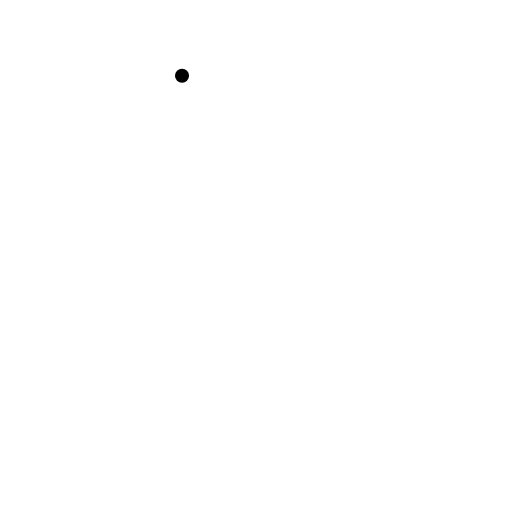
t = 0.00 s
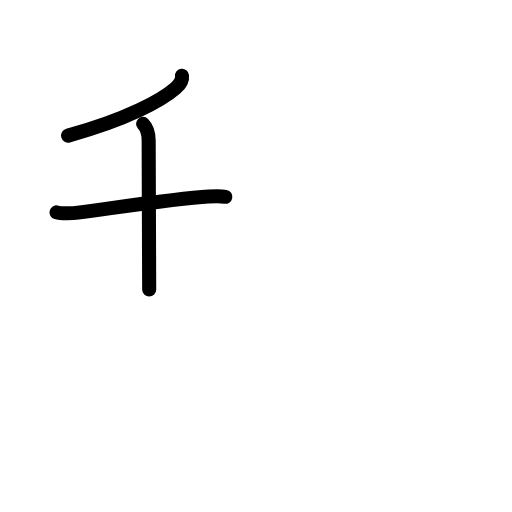
t = 2.60 s
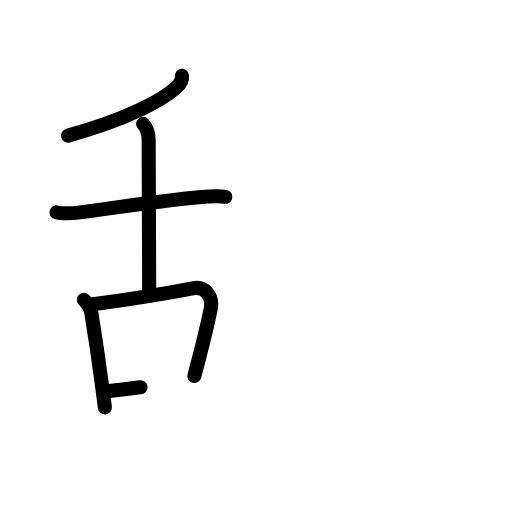
t = 5.20 s
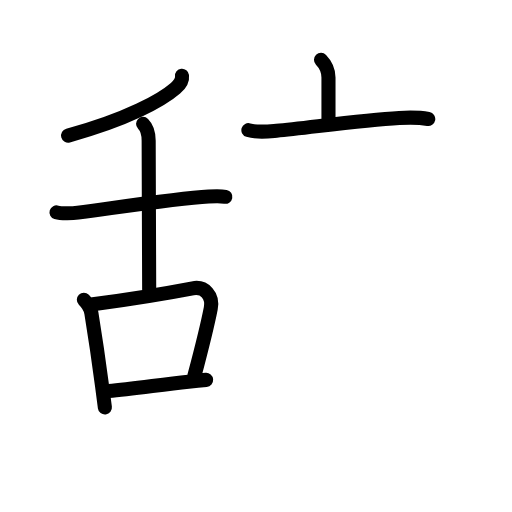
t = 7.80 s
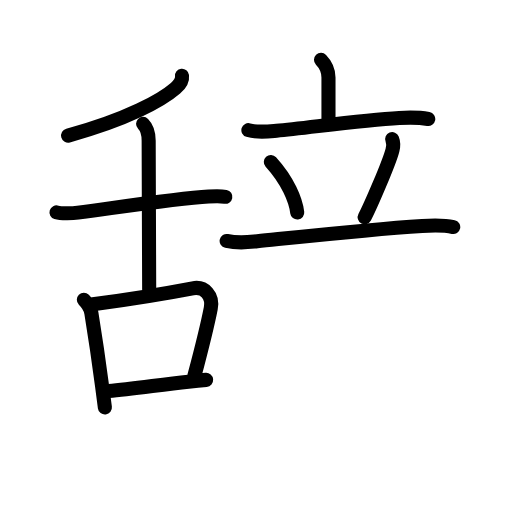
t = 10.40 s
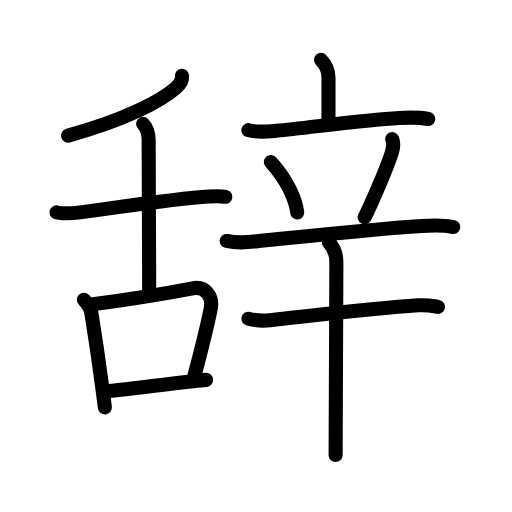
t = 13.00 s

The animated SVG that drew these frames (rendered in a browser with its animation timeline set to each time). Animation: 43 SMIL elements (animate=43); one cycle of 13.00 s.

<?xml version="1.0" encoding="UTF-8"?>
<!--
AniKanjiVG is licensed by CC-BY-SA Paul C. Sommerhoff (https://bitbucket.org/sommerhoff/anikanjivg).
AniKanjiVG uses KanjiVG which is licensed by CC-BY-SA Ulrich Apel (http://kanjivg.tagaini.net).
See also http://creativecommons.org/licenses/by-sa/3.0/
-->
<svg xmlns:kvg='http://kanjivg.tagaini.net' xmlns='http://www.w3.org/2000/svg' width='109' height='109' viewBox='0 0 109 109' style='fill:none;stroke:#000000;stroke-width:3;stroke-linecap:round;stroke-linejoin:round;' id="kvg:kanji_08f9e"><g id="kvg:08f9e" kvg:element="辞"><g id="kvg:08f9e-g1" kvg:element="舌" kvg:position="left" kvg:radical="nelson"><g id="kvg:08f9e-g2" kvg:position="top"><path id="kvg:08f9e-s1" kvg:type="㇒" d="M38.75,16.12c0.12,1-0.41,1.82-1.39,2.67c-2.87,2.49-10.15,6.61-22.86,10.08"><animate attributeName="d" begin="0.0s" dur="0.5s" from="M38.75,16.12C38.75,16.12,38.75,16.12,38.75,16.12" to="M38.75,16.12c0.12,1-0.41,1.82-1.39,2.67" />
<animate attributeName="d" begin="0.5s" dur="0.5s" from="M38.75,16.12c0.12,1-0.41,1.82-1.39,2.67c0,0,0,0,0,0,0" to="M38.75,16.12c0.12,1-0.41,1.82-1.39,2.67c-2.87,2.49-10.15,6.61-22.86,10.08" />
</path>
<path id="kvg:08f9e-s2" kvg:type="㇐" d="M12.03,45.21c1.01,0.31,3.56,0.2,4.56,0.06c9.57-1.27,21.08-3.02,27.83-3.43c1.69-0.1,2.71-0.1,3.55,0.06"><animate attributeName="d" begin="1.0s" dur="0.3333333333333333s" from="M12.03,45.21C12.03,45.21,12.03,45.21,12.03,45.21" to="M12.03,45.21c1.01,0.31,3.56,0.2,4.56,0.06" />
<animate attributeName="d" begin="1.3333333333333333s" dur="0.3333333333333333s" from="M12.03,45.21c1.01,0.31,3.56,0.2,4.56,0.06c0,0,0,0,0,0,0" to="M12.03,45.21c1.01,0.31,3.56,0.2,4.56,0.06c9.57-1.27,21.08-3.02,27.83-3.43" />
<animate attributeName="d" begin="1.6666666666666665s" dur="0.3333333333333333s" from="M12.03,45.21c1.01,0.31,3.56,0.2,4.56,0.06c9.57-1.27,21.08-3.02,27.83-3.43c0,0,0,0,0,0,0" to="M12.03,45.21c1.01,0.31,3.56,0.2,4.56,0.06c9.57-1.27,21.08-3.02,27.83-3.43c1.69-0.1,2.71-0.1,3.55,0.06" />
<animate attributeName="d" begin="0s" dur="1.0s" from="M-100,-100" to="M-100,-100" />
</path>
<path id="kvg:08f9e-s3" kvg:type="㇑a" d="M30.46,26.37c0.83,0.83,1.19,2.13,1.19,3.58c0,8.05,0.11,25.05,0.11,31.69"><animate attributeName="d" begin="2.0s" dur="0.5s" from="M30.46,26.37C30.46,26.37,30.46,26.37,30.46,26.37" to="M30.46,26.37c0.83,0.83,1.19,2.13,1.19,3.58" />
<animate attributeName="d" begin="2.5s" dur="0.5s" from="M30.46,26.37c0.83,0.83,1.19,2.13,1.19,3.58c0,0,0,0,0,0,0" to="M30.46,26.37c0.83,0.83,1.19,2.13,1.19,3.58c0,8.05,0.11,25.05,0.11,31.69" />
<animate attributeName="d" begin="0s" dur="2.0s" from="M-100,-100" to="M-100,-100" />
</path>
</g>
<g id="kvg:08f9e-g3" kvg:element="口" kvg:position="bottom"><path id="kvg:08f9e-s4" kvg:type="㇑" d="M17.85,63.83c0.85,0.85,1.43,1.79,1.6,2.81c1.14,6.99,1.81,11.94,2.29,15.61c0.23,1.76,0.42,3.24,0.59,4.5"><animate attributeName="d" begin="3.0s" dur="0.3333333333333333s" from="M17.85,63.83C17.85,63.83,17.85,63.83,17.85,63.83" to="M17.85,63.83c0.85,0.85,1.43,1.79,1.6,2.81" />
<animate attributeName="d" begin="3.3333333333333335s" dur="0.3333333333333333s" from="M17.85,63.83c0.85,0.85,1.43,1.79,1.6,2.81c0,0,0,0,0,0,0" to="M17.85,63.83c0.85,0.85,1.43,1.79,1.6,2.81c1.14,6.99,1.81,11.94,2.29,15.61" />
<animate attributeName="d" begin="3.6666666666666665s" dur="0.3333333333333333s" from="M17.85,63.83c0.85,0.85,1.43,1.79,1.6,2.81c1.14,6.99,1.81,11.94,2.29,15.61c0,0,0,0,0,0,0" to="M17.85,63.83c0.85,0.85,1.43,1.79,1.6,2.81c1.14,6.99,1.81,11.94,2.29,15.61c0.23,1.76,0.42,3.24,0.59,4.5" />
<animate attributeName="d" begin="0s" dur="3.0s" from="M-100,-100" to="M-100,-100" />
</path>
<path id="kvg:08f9e-s5" kvg:type="㇕b" d="M19.77,64.78c7.83-1.06,16.02-2.4,21.25-3.4c2.61-0.5,4.36,1.63,3.85,4.25c-0.81,4.17-2.02,8.85-3.49,14.4"><animate attributeName="d" begin="4.0s" dur="0.3333333333333333s" from="M19.77,64.78C19.77,64.78,19.77,64.78,19.77,64.78" to="M19.77,64.78c7.83-1.06,16.02-2.4,21.25-3.4" />
<animate attributeName="d" begin="4.333333333333333s" dur="0.3333333333333333s" from="M19.77,64.78c7.83-1.06,16.02-2.4,21.25-3.4c0,0,0,0,0,0,0" to="M19.77,64.78c7.83-1.06,16.02-2.4,21.25-3.4c2.61-0.5,4.36,1.63,3.85,4.25" />
<animate attributeName="d" begin="4.666666666666667s" dur="0.3333333333333333s" from="M19.77,64.78c7.83-1.06,16.02-2.4,21.25-3.4c2.61-0.5,4.36,1.63,3.85,4.25c0,0,0,0,0,0,0" to="M19.77,64.78c7.83-1.06,16.02-2.4,21.25-3.4c2.61-0.5,4.36,1.63,3.85,4.25c-0.81,4.17-2.02,8.85-3.49,14.4" />
<animate attributeName="d" begin="0s" dur="4.0s" from="M-100,-100" to="M-100,-100" />
</path>
<path id="kvg:08f9e-s6" kvg:type="㇐b" d="M23.14,83.25c4.77-0.39,10.61-1.3,16.97-2c1.24-0.14,2.49-0.27,3.77-0.38"><animate attributeName="d" begin="5.0s" dur="0.5s" from="M23.14,83.25C23.14,83.25,23.14,83.25,23.14,83.25" to="M23.14,83.25c4.77-0.39,10.61-1.3,16.97-2" />
<animate attributeName="d" begin="5.5s" dur="0.5s" from="M23.14,83.25c4.77-0.39,10.61-1.3,16.97-2c0,0,0,0,0,0,0" to="M23.14,83.25c4.77-0.39,10.61-1.3,16.97-2c1.24-0.14,2.49-0.27,3.77-0.38" />
<animate attributeName="d" begin="0s" dur="5.0s" from="M-100,-100" to="M-100,-100" />
</path>
</g>
</g>
<g id="kvg:08f9e-g4" kvg:element="辛" kvg:position="right" kvg:radical="tradit"><g id="kvg:08f9e-g5" kvg:element="立" kvg:position="top"><g id="kvg:08f9e-g6" kvg:element="亠" kvg:position="top"><path id="kvg:08f9e-s7" kvg:type="㇑a" d="M68.34,12.75c0.73,0.75,1.59,2,1.59,3.75s0,4,0,8.75"><animate attributeName="d" begin="6.0s" dur="1.0s" from="M68.34,12.75C68.34,12.75,68.34,12.75,68.34,12.75" to="M68.34,12.75c0.73,0.75,1.59,2,1.59,3.75s0,4,0,8.75" />
<animate attributeName="d" begin="0s" dur="6.0s" from="M-100,-100" to="M-100,-100" />
</path>
<path id="kvg:08f9e-s8" kvg:type="㇐" d="M52.88,27.7c1.92,0.59,4.03,0.32,6,0.14c6.52-0.6,18.02-2.26,26.12-2.72c2.08-0.12,4.11-0.16,6.17,0.22"><animate attributeName="d" begin="7.0s" dur="0.3333333333333333s" from="M52.88,27.7C52.88,27.7,52.88,27.7,52.88,27.7" to="M52.88,27.7c1.92,0.59,4.03,0.32,6,0.14" />
<animate attributeName="d" begin="7.333333333333333s" dur="0.3333333333333333s" from="M52.88,27.7c1.92,0.59,4.03,0.32,6,0.14c0,0,0,0,0,0,0" to="M52.88,27.7c1.92,0.59,4.03,0.32,6,0.14c6.52-0.6,18.02-2.26,26.12-2.72" />
<animate attributeName="d" begin="7.666666666666667s" dur="0.3333333333333333s" from="M52.88,27.7c1.92,0.59,4.03,0.32,6,0.14c6.52-0.6,18.02-2.26,26.12-2.72c0,0,0,0,0,0,0" to="M52.88,27.7c1.92,0.59,4.03,0.32,6,0.14c6.52-0.6,18.02-2.26,26.12-2.72c2.08-0.12,4.11-0.16,6.17,0.22" />
<animate attributeName="d" begin="0s" dur="7.0s" from="M-100,-100" to="M-100,-100" />
</path>
</g>
<g id="kvg:08f9e-g7" kvg:position="bottom"><path id="kvg:08f9e-s9" kvg:type="㇔" d="M57.66,34.5c3.64,4.01,5.29,8.11,5.62,10.75"><animate attributeName="d" begin="8.0s" dur="1.0s" from="M57.66,34.5C57.66,34.5,57.66,34.5,57.66,34.5" to="M57.66,34.5c3.64,4.01,5.29,8.11,5.62,10.75" />
<animate attributeName="d" begin="0s" dur="8.0s" from="M-100,-100" to="M-100,-100" />
</path>
<path id="kvg:08f9e-s10" kvg:type="㇒" d="M83.49,29.62c0.28,0.7,0.28,1.52,0.06,2.36c-0.74,2.84-4.76,12.06-5.92,14.27"><animate attributeName="d" begin="9.0s" dur="0.5s" from="M83.49,29.62C83.49,29.62,83.49,29.62,83.49,29.62" to="M83.49,29.62c0.28,0.7,0.28,1.52,0.06,2.36" />
<animate attributeName="d" begin="9.5s" dur="0.5s" from="M83.49,29.62c0.28,0.7,0.28,1.52,0.06,2.36c0,0,0,0,0,0,0" to="M83.49,29.62c0.28,0.7,0.28,1.52,0.06,2.36c-0.74,2.84-4.76,12.06-5.92,14.27" />
<animate attributeName="d" begin="0s" dur="9.0s" from="M-100,-100" to="M-100,-100" />
</path>
<path id="kvg:08f9e-s11" kvg:type="㇐" d="M48.25,51.3c2.62,0.57,4.37,0.29,6.51,0.07c10.63-1.1,24.29-2.6,35.11-3.27c2.25-0.14,4.41-0.26,6.62,0.23"><animate attributeName="d" begin="10.0s" dur="0.3333333333333333s" from="M48.25,51.3C48.25,51.3,48.25,51.3,48.25,51.3" to="M48.25,51.3c2.62,0.57,4.37,0.29,6.51,0.07" />
<animate attributeName="d" begin="10.333333333333334s" dur="0.3333333333333333s" from="M48.25,51.3c2.62,0.57,4.37,0.29,6.51,0.07c0,0,0,0,0,0,0" to="M48.25,51.3c2.62,0.57,4.37,0.29,6.51,0.07c10.63-1.1,24.29-2.6,35.11-3.27" />
<animate attributeName="d" begin="10.666666666666666s" dur="0.3333333333333333s" from="M48.25,51.3c2.62,0.57,4.37,0.29,6.51,0.07c10.63-1.1,24.29-2.6,35.11-3.27c0,0,0,0,0,0,0" to="M48.25,51.3c2.62,0.57,4.37,0.29,6.51,0.07c10.63-1.1,24.29-2.6,35.11-3.27c2.25-0.14,4.41-0.26,6.62,0.23" />
<animate attributeName="d" begin="0s" dur="10.0s" from="M-100,-100" to="M-100,-100" />
</path>
</g>
</g>
<g id="kvg:08f9e-g8" kvg:element="十" kvg:position="bottom"><path id="kvg:08f9e-s12" kvg:type="㇐" d="M52.89,67.85c1.21,0.32,3.45,0.45,4.66,0.32c9.71-1.05,22.21-2.55,31.44-3.17c2.02-0.13,3.24,0.15,4.25,0.32"><animate attributeName="d" begin="11.0s" dur="0.3333333333333333s" from="M52.89,67.85C52.89,67.85,52.89,67.85,52.89,67.85" to="M52.89,67.85c1.21,0.32,3.45,0.45,4.66,0.32" />
<animate attributeName="d" begin="11.333333333333334s" dur="0.3333333333333333s" from="M52.89,67.85c1.21,0.32,3.45,0.45,4.66,0.32c0,0,0,0,0,0,0" to="M52.89,67.85c1.21,0.32,3.45,0.45,4.66,0.32c9.71-1.05,22.21-2.55,31.44-3.17" />
<animate attributeName="d" begin="11.666666666666666s" dur="0.3333333333333333s" from="M52.89,67.85c1.21,0.32,3.45,0.45,4.66,0.32c9.71-1.05,22.21-2.55,31.44-3.17c0,0,0,0,0,0,0" to="M52.89,67.85c1.21,0.32,3.45,0.45,4.66,0.32c9.71-1.05,22.21-2.55,31.44-3.17c2.02-0.13,3.24,0.15,4.25,0.32" />
<animate attributeName="d" begin="0s" dur="11.0s" from="M-100,-100" to="M-100,-100" />
</path>
<path id="kvg:08f9e-s13" kvg:type="㇑" d="M70.02,51.63c1.05,1.05,1.59,2.49,1.59,4.21c0,4.85-0.1,24.66-0.14,35.28c-0.01,2.58-0.02,4.61-0.02,5.76"><animate attributeName="d" begin="12.0s" dur="0.3333333333333333s" from="M70.02,51.63C70.02,51.63,70.02,51.63,70.02,51.63" to="M70.02,51.63c1.05,1.05,1.59,2.49,1.59,4.21" />
<animate attributeName="d" begin="12.333333333333334s" dur="0.3333333333333333s" from="M70.02,51.63c1.05,1.05,1.59,2.49,1.59,4.21c0,0,0,0,0,0,0" to="M70.02,51.63c1.05,1.05,1.59,2.49,1.59,4.21c0,4.85-0.1,24.66-0.14,35.28" />
<animate attributeName="d" begin="12.666666666666666s" dur="0.3333333333333333s" from="M70.02,51.63c1.05,1.05,1.59,2.49,1.59,4.21c0,4.85-0.1,24.66-0.14,35.28c0,0,0,0,0,0,0" to="M70.02,51.63c1.05,1.05,1.59,2.49,1.59,4.21c0,4.85-0.1,24.66-0.14,35.28c-0.01,2.58-0.02,4.61-0.02,5.76" />
<animate attributeName="d" begin="0s" dur="12.0s" from="M-100,-100" to="M-100,-100" />
</path>
</g>
</g>
</g>
</svg>
